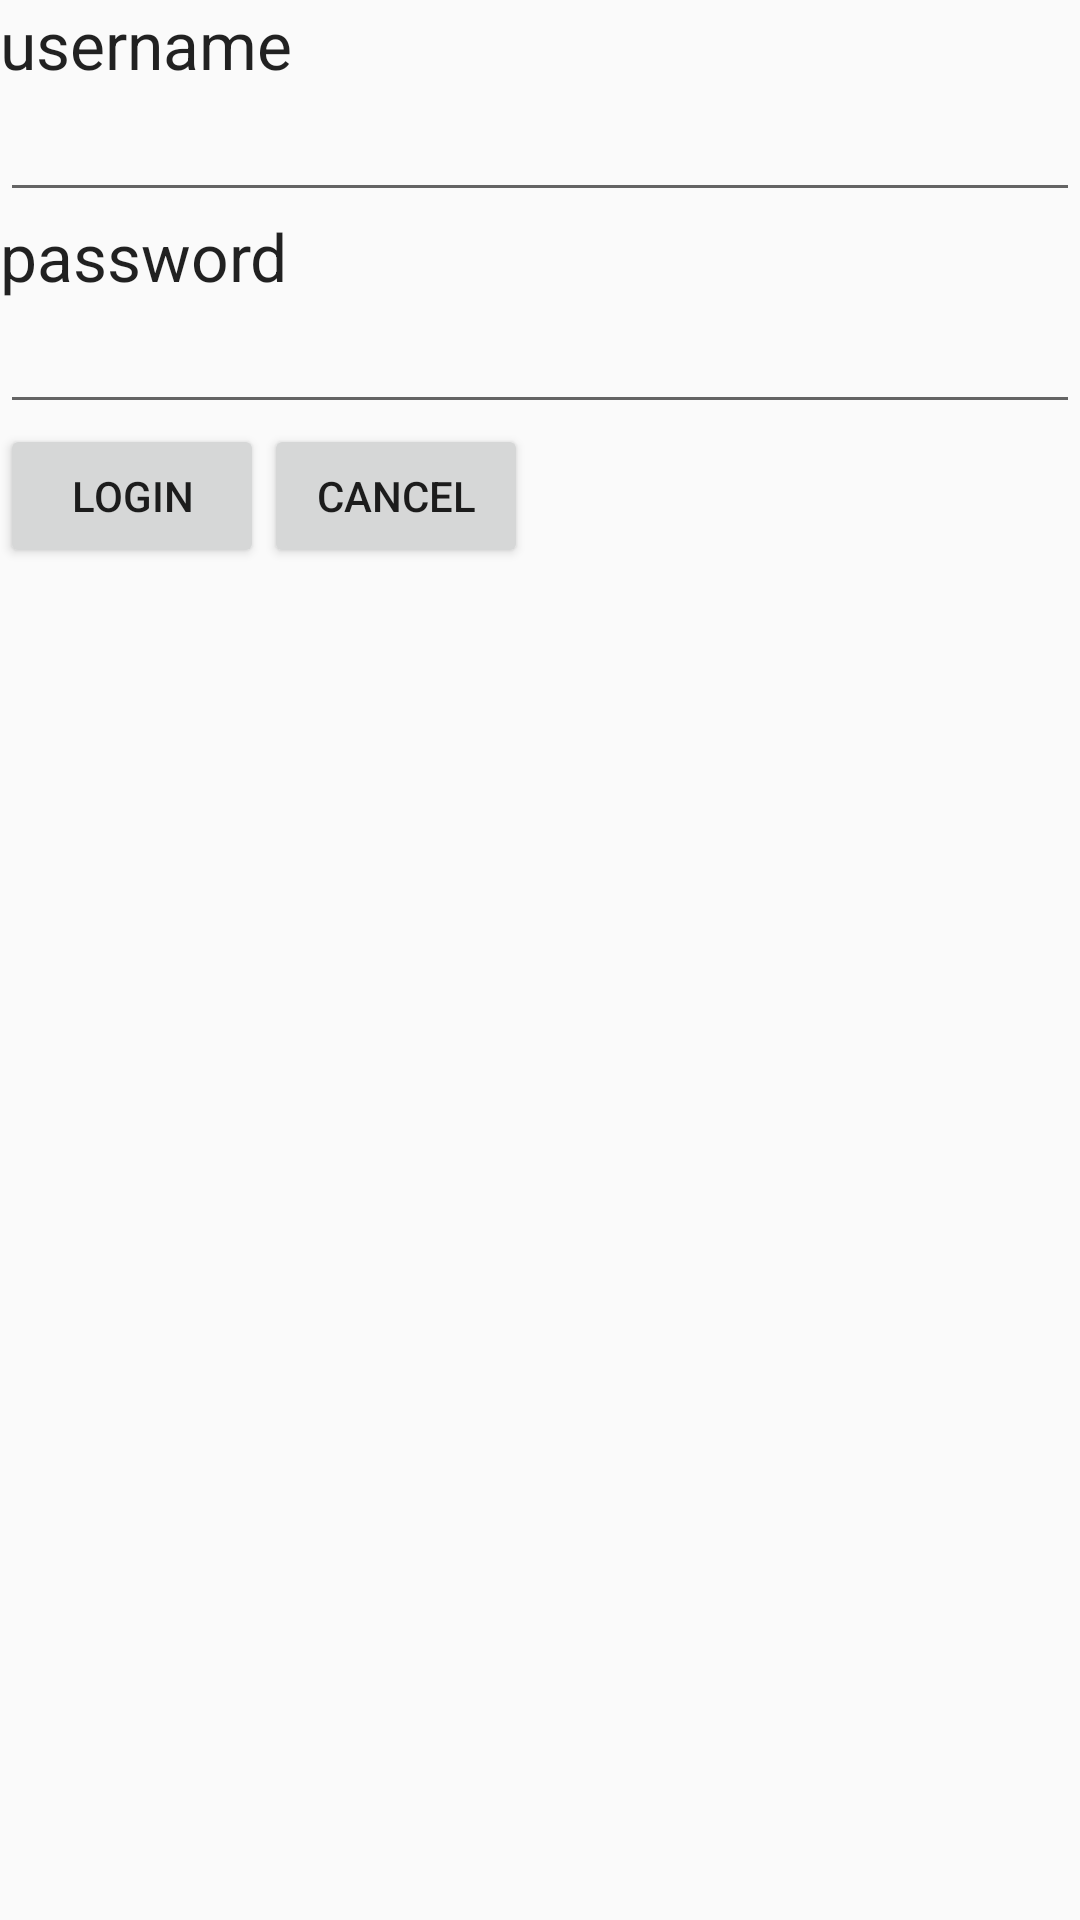

The Android layout XML behind this screen, and the referenced resources:
<!-- AndroidManifest.xml: application theme AppTheme -->
<!-- res/layout/activity_login.xml -->
<?xml version="1.0" encoding="utf-8"?>
<LinearLayout xmlns:android="http://schemas.android.com/apk/res/android"
    xmlns:tools="http://schemas.android.com/tools"
    android:layout_width="match_parent"
    android:layout_height="match_parent"

    tools:context="com.comp231.mypam.LoginActivity"
    android:orientation="vertical">

    
    <TextView
        android:layout_width="wrap_content"
        android:layout_height="wrap_content"
        android:textAppearance="?android:attr/textAppearanceLarge"
        android:text="username"
        android:id="@+id/textView" />

    
    <EditText
        android:id="@+id/userid"
        android:layout_width="match_parent"
        android:layout_height="wrap_content" />

    
    <TextView
        android:layout_width="wrap_content"
        android:layout_height="wrap_content"
        android:textAppearance="?android:attr/textAppearanceLarge"
        android:text="password"
        android:id="@+id/textView2" />

    
    <EditText
        android:id="@+id/passwd"
        android:layout_width="match_parent"
        android:layout_height="wrap_content" />

    <LinearLayout
        android:orientation="horizontal"
        android:layout_width="match_parent"
        android:layout_height="wrap_content">

        
        <Button
            android:id="@+id/button"
            android:layout_width="wrap_content"
            android:layout_height="wrap_content"
            android:onClick="login"
            android:text="Login" />

        
        <Button
            android:id="@+id/button2"
            android:layout_width="wrap_content"
            android:layout_height="wrap_content"
            android:onClick="cancel"
            android:text="Cancel" />
    </LinearLayout>
</LinearLayout>
<!-- resources referenced by this layout -->
<resources>
  <style name="AppTheme" parent="Theme.AppCompat.Light.DarkActionBar">
          
          <item name="colorPrimary">@color/colorPrimary</item>
          <item name="colorPrimaryDark">@color/colorPrimaryDark</item>
          <item name="colorAccent">@color/colorAccent</item>
      </style>
  <color name="colorPrimary">#6200EE</color>
  <color name="colorPrimaryDark">#3700B3</color>
  <color name="colorAccent">#03DAC5</color>
</resources>
